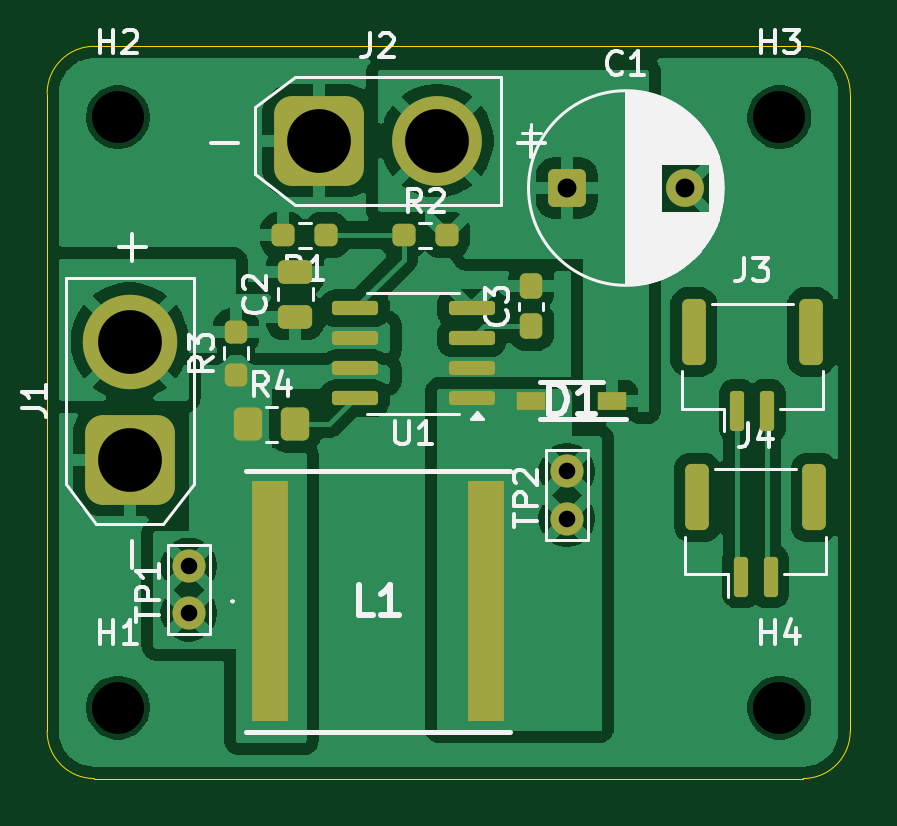
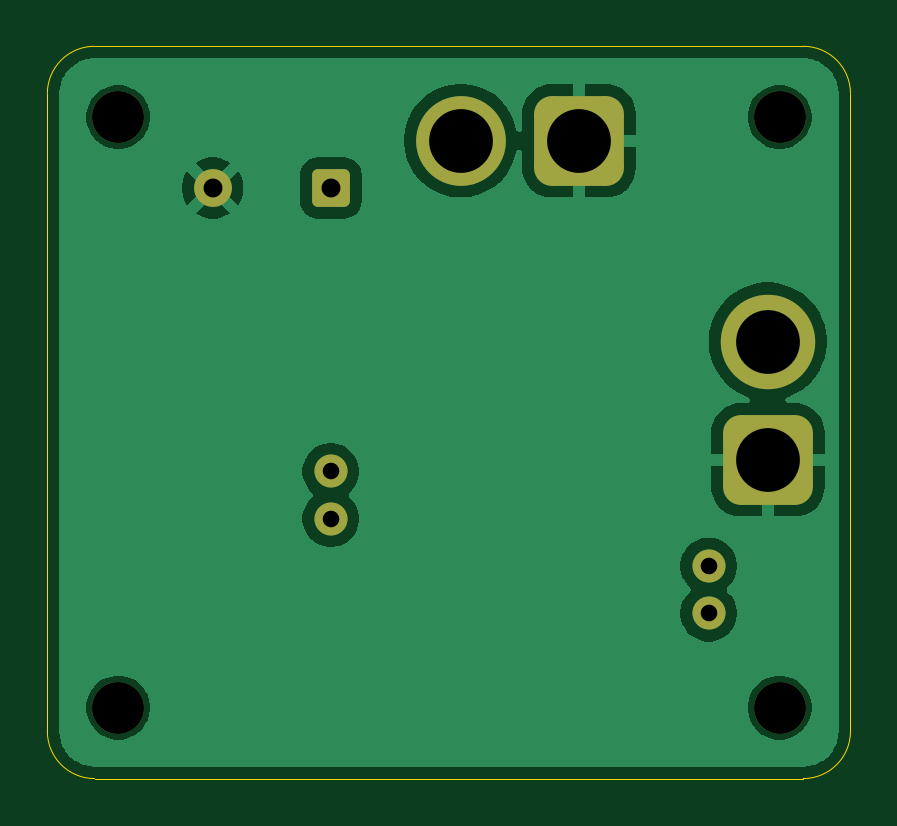
Circuit board: 9 layer files. Board 34.0 x 31.0 mm.
- bottom_copper: Onboarding-CuBottom.gbr (28374 bytes)
- top_copper: Onboarding-CuTop.gbr (77150 bytes)
- outline: Onboarding-EdgeCuts.gbr (993 bytes)
- bottom_mask: Onboarding-MaskBottom.gbr (1985 bytes)
- top_mask: Onboarding-MaskTop.gbr (3842 bytes)
- drill: Onboarding-NPTH.drl (392 bytes)
- drill: Onboarding-PTH.drl (604 bytes)
- bottom_silk: Onboarding-SilkBottom.gbr (1995 bytes)
- top_silk: Onboarding-SilkTop.gbr (31978 bytes)

=== bottom_copper: Onboarding-CuBottom.gbr (28374 bytes, source omitted) ===
=== top_copper: Onboarding-CuTop.gbr (77150 bytes, source omitted) ===
=== outline: Onboarding-EdgeCuts.gbr ===
%TF.GenerationSoftware,KiCad,Pcbnew,9.0.4*%
%TF.CreationDate,2026-02-20T17:24:49-06:00*%
%TF.ProjectId,Onboarding,4f6e626f-6172-4646-996e-672e6b696361,rev?*%
%TF.SameCoordinates,Original*%
%TF.FileFunction,Profile,NP*%
%FSLAX46Y46*%
G04 Gerber Fmt 4.6, Leading zero omitted, Abs format (unit mm)*
G04 Created by KiCad (PCBNEW 9.0.4) date 2026-02-20 17:24:49*
%MOMM*%
%LPD*%
G01*
G04 APERTURE LIST*
%TA.AperFunction,Profile*%
%ADD10C,0.050000*%
%TD*%
G04 APERTURE END LIST*
D10*
X186500000Y-87000000D02*
G75*
G02*
X188500000Y-85000000I2000000J0D01*
G01*
X218500000Y-85000000D02*
G75*
G02*
X220500000Y-87000000I0J-2000000D01*
G01*
X188500000Y-116000000D02*
G75*
G02*
X186500000Y-114000000I0J2000000D01*
G01*
X220500000Y-114000000D02*
G75*
G02*
X218500000Y-116000000I-2000000J0D01*
G01*
X188500000Y-85000000D02*
X218500000Y-85000000D01*
X186500000Y-114000000D02*
X186500000Y-87000000D01*
X220500000Y-87000000D02*
X220500000Y-114000000D01*
X218500000Y-116000000D02*
X188500000Y-116000000D01*
M02*

=== bottom_mask: Onboarding-MaskBottom.gbr (1985 bytes, source withheld) ===
=== top_mask: Onboarding-MaskTop.gbr (3842 bytes, source withheld) ===
=== drill: Onboarding-NPTH.drl ===
M48
; DRILL file {KiCad 9.0.4} date 2026-02-20T17:24:49-0600
; FORMAT={-:-/ absolute / inch / decimal}
; #@! TF.CreationDate,2026-02-20T17:24:49-06:00
; #@! TF.GenerationSoftware,Kicad,Pcbnew,9.0.4
; #@! TF.FileFunction,NonPlated,1,2,NPTH
FMAT,2
INCH
; #@! TA.AperFunction,NonPlated,NPTH,ComponentDrill
T1C0.0866
%
G90
G05
T1
X7.4606Y-3.4646
X7.4606Y-4.4488
X8.563Y-3.4646
X8.563Y-4.4488
M30

=== drill: Onboarding-PTH.drl ===
M48
; DRILL file {KiCad 9.0.4} date 2026-02-20T17:24:49-0600
; FORMAT={-:-/ absolute / inch / decimal}
; #@! TF.CreationDate,2026-02-20T17:24:49-06:00
; #@! TF.GenerationSoftware,Kicad,Pcbnew,9.0.4
; #@! TF.FileFunction,Plated,1,2,PTH
FMAT,2
INCH
; #@! TA.AperFunction,Plated,PTH,ComponentDrill
T1C0.0276
; #@! TA.AperFunction,Plated,PTH,ComponentDrill
T2C0.0315
; #@! TA.AperFunction,Plated,PTH,ComponentDrill
T3C0.1063
%
G90
G05
T1
X7.5787Y-4.2126
X7.5787Y-4.2913
X8.2087Y-4.0551
X8.2087Y-4.1339
T2
X8.2087Y-3.5827
X8.4055Y-3.5827
T3
X7.4803Y-3.8386
X7.4803Y-4.0354
X7.7953Y-3.5039
X7.9921Y-3.5039
M30

=== bottom_silk: Onboarding-SilkBottom.gbr (1995 bytes, source withheld) ===
=== top_silk: Onboarding-SilkTop.gbr (31978 bytes, source omitted) ===
